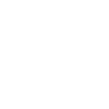
t = 0.00 s
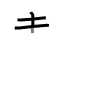
t = 3.50 s
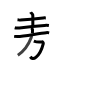
t = 6.75 s
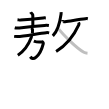
t = 10.25 s
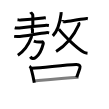
t = 13.50 s
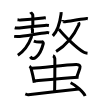
t = 17.00 s

The animated SVG that drew these frames (rendered in a browser with its animation timeline set to each time). Animation: 17 SMIL elements (animate=17); one cycle of 17.00 s.

<svg width="109px" height="109px" viewBox="0 0 px 109px" xmlns="http://www.w3.org/2000/svg" xmlns:xlink="http://www.w3.org/1999/xlink" xml:space="preserve" version="1.1"  baseProfile="full">
<path d="M17.51,19.68c0.77,0.07,2.16,0.5,2.93,0.44c5.86-0.48,15.59-1.42,22.7-2.18c1.26-0.14,2.04-0.07,2.68-0.05" style="fill:none;stroke:black;stroke-width:3;opacity:0">
  <animate attributeType="CSS" attributeName="opacity" from="0" to="1" begin="0s" dur="1s" repeatCount="0" fill="freeze" />
</path>
<path d="M30.64,12.21c0.15,0.31,2.19,1.42,2.19,3.54c0.02,13.66,0,5.96,0,10.9" style="fill:none;stroke:black;stroke-width:3;opacity:0">
  <animate attributeType="CSS" attributeName="opacity" from="0" to="1" begin="1s" dur="1s" repeatCount="0" fill="freeze" />
</path>
<path d="M14.74,27.8c1.21,0.36,3.42,0.24,4.63,0.1c3.81-0.44,19.97-1.9,25.31-2.49c2.01-0.22,3.22-0.03,4.23,0.12" style="fill:none;stroke:black;stroke-width:3;opacity:0">
  <animate attributeType="CSS" attributeName="opacity" from="0" to="1" begin="2s" dur="1s" repeatCount="0" fill="freeze" />
</path>
<path d="M30.89,28.12c0.62,0.16,1.64,0.89,1.64,1.31c0,1.55-0.19,2.44-0.07,3.74" style="fill:none;stroke:black;stroke-width:3;opacity:0">
  <animate attributeType="CSS" attributeName="opacity" from="0" to="1" begin="3s" dur="1s" repeatCount="0" fill="freeze" />
</path>
<path d="M14.13,36.39c0.82,0.12,2.56,0.14,3.32,0.14c6.53,0,21.64-3.34,28.82-3.88c1.28-0.1,1.94-0.01,2.9,0.2" style="fill:none;stroke:black;stroke-width:3;opacity:0">
  <animate attributeType="CSS" attributeName="opacity" from="0" to="1" begin="4s" dur="1s" repeatCount="0" fill="freeze" />
</path>
<path d="M33.82,41.08c1.68,0.67,4.43,1.42,8.15,0.78c0.71-0.12,1.52,0.91,1.32,1.72c-1.04,4.18-3.54,10.43-7.16,13.52c-2.79,2.38-4.39,1.66-5.88-0.33" style="fill:none;stroke:black;stroke-width:3;opacity:0">
  <animate attributeType="CSS" attributeName="opacity" from="0" to="1" begin="5s" dur="1s" repeatCount="0" fill="freeze" />
</path>
<path d="M31.33,35.84c0.2,0.5,0.16,1.09-0.07,1.7c-1.6,4.24-6.22,12.97-13.42,17.69" style="fill:none;stroke:black;stroke-width:3;opacity:0">
  <animate attributeType="CSS" attributeName="opacity" from="0" to="1" begin="6s" dur="1s" repeatCount="0" fill="freeze" />
</path>
<path d="M61.09,12.07c0.02,0.53,0.06,1.38-0.04,2.13c-0.72,5.14-2.43,15.88-8.26,21.72" style="fill:none;stroke:black;stroke-width:3;opacity:0">
  <animate attributeType="CSS" attributeName="opacity" from="0" to="1" begin="7s" dur="1s" repeatCount="0" fill="freeze" />
</path>
<path d="M62.17,21.37c0.04-0.13,2.03,0.42,2.74,0.33C70.5,21,79.5,19.25,85.44,18.68c1.27-0.12,2.06-0.02,2.39,0.06" style="fill:none;stroke:black;stroke-width:3;opacity:0">
  <animate attributeType="CSS" attributeName="opacity" from="0" to="1" begin="8s" dur="1s" repeatCount="0" fill="freeze" />
</path>
<path d="M78.6,22.43c0.36,0.71,0.75,1.29,0.18,2.53C73.5,36.5,67,45,56.11,51.5" style="fill:none;stroke:black;stroke-width:3;opacity:0">
  <animate attributeType="CSS" attributeName="opacity" from="0" to="1" begin="9s" dur="1s" repeatCount="0" fill="freeze" />
</path>
<path d="M58.82,29.17c4.47,5.58,17.12,18.6,24.98,23.08c1.51,0.86,2.48,1,3.71,1.1" style="fill:none;stroke:black;stroke-width:3;opacity:0">
  <animate attributeType="CSS" attributeName="opacity" from="0" to="1" begin="10s" dur="1s" repeatCount="0" fill="freeze" />
</path>
<path d="M29.45,66.31c0.92,0.53,1.57,1.85,1.74,2.55c1.24,5.09,1.34,4.29,3.09,13.93" style="fill:none;stroke:black;stroke-width:3;opacity:0">
  <animate attributeType="CSS" attributeName="opacity" from="0" to="1" begin="11s" dur="1s" repeatCount="0" fill="freeze" />
</path>
<path d="M31.88,68.36c13.97-1.02,34.11-3.45,44.21-3.84c3.94-0.15,4.41,1.68,3.73,3.88c-0.95,3.1-1.86,5.1-3.12,8.97" style="fill:none;stroke:black;stroke-width:3;opacity:0">
  <animate attributeType="CSS" attributeName="opacity" from="0" to="1" begin="12s" dur="1s" repeatCount="0" fill="freeze" />
</path>
<path d="M34.8,80.74c11.24-1.02,27.98-2.6,43.7-3.56" style="fill:none;stroke:black;stroke-width:3;opacity:0">
  <animate attributeType="CSS" attributeName="opacity" from="0" to="1" begin="13s" dur="1s" repeatCount="0" fill="freeze" />
</path>
<path d="M52.98,55.75c1,0.39,1.6,1.75,1.8,2.52c0.2,0.78,0,28.59-0.2,33.44" style="fill:none;stroke:black;stroke-width:3;opacity:0">
  <animate attributeType="CSS" attributeName="opacity" from="0" to="1" begin="14s" dur="1s" repeatCount="0" fill="freeze" />
</path>
<path d="M25.35,93.85c1.17,0.46,1.87,1.04,3.04,0.92s43.39-4.91,50.63-5.83" style="fill:none;stroke:black;stroke-width:3;opacity:0">
  <animate attributeType="CSS" attributeName="opacity" from="0" to="1" begin="15s" dur="1s" repeatCount="0" fill="freeze" />
</path>
<path d="M70.61,82.75c5.12,2.34,13.22,9.6,14.5,13.24" style="fill:none;stroke:black;stroke-width:3;opacity:0">
  <animate attributeType="CSS" attributeName="opacity" from="0" to="1" begin="16s" dur="1s" repeatCount="0" fill="freeze" />
</path>
</svg>
